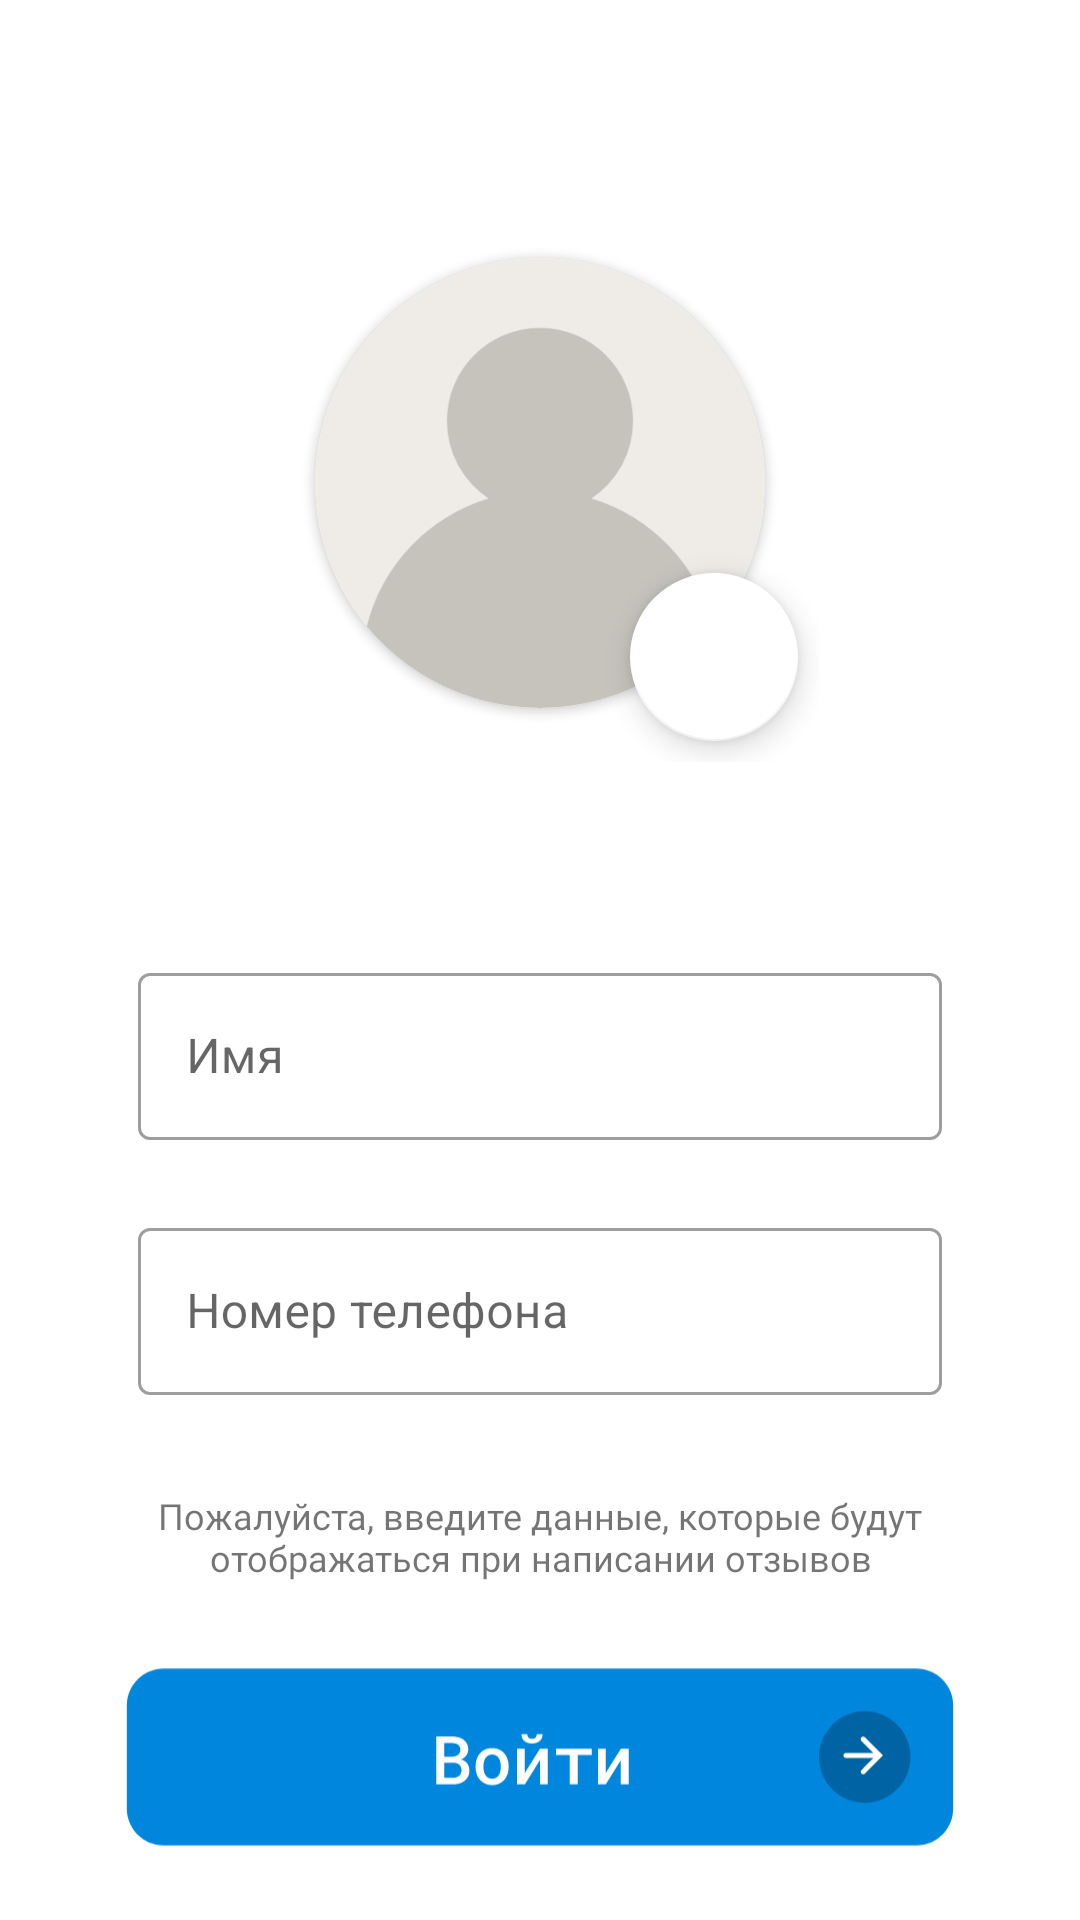

Reconstruct the res/layout file that produces this screen, plus the resources it refers to.
<!-- AndroidManifest.xml: application theme Theme.NovgorodLegends -->
<!-- res/layout/fragment_sign_up.xml -->
<?xml version="1.0" encoding="utf-8"?>
<androidx.constraintlayout.widget.ConstraintLayout xmlns:android="http://schemas.android.com/apk/res/android"
    xmlns:app="http://schemas.android.com/apk/res-auto"
    xmlns:tools="http://schemas.android.com/tools"
    android:layout_width="match_parent"
    android:layout_height="match_parent"
    tools:context=".feature.signup.SignUpFragment">

    <FrameLayout
        android:id="@+id/frameLayout"
        android:layout_width="wrap_content"
        android:layout_height="wrap_content"
        app:layout_constraintBottom_toBottomOf="parent"
        app:layout_constraintEnd_toEndOf="parent"
        app:layout_constraintStart_toStartOf="parent"
        app:layout_constraintTop_toTopOf="parent"
        app:layout_constraintVertical_bias="0.15">

        <com.google.android.material.floatingactionbutton.FloatingActionButton
            android:id="@+id/addImage"
            android:layout_width="wrap_content"
            android:layout_height="wrap_content"
            android:layout_gravity="bottom|end"
            android:layout_marginRight="7dp"

            android:layout_marginBottom="7dp"
            android:clickable="true"
            android:src="@drawable/ic_add"
            app:backgroundTint="@color/white"
            tools:ignore="SpeakableTextPresentCheck" />

        <androidx.cardview.widget.CardView
            android:layout_width="150dp"
            android:layout_height="150dp"
            android:layout_margin="18dp"
            app:cardCornerRadius="150dp">

            <ImageView
                android:id="@+id/imageView2"
                android:layout_width="match_parent"
                android:layout_height="match_parent"
                android:scaleType="centerCrop"
                android:src="@drawable/ic_user" />
        </androidx.cardview.widget.CardView>
    </FrameLayout>

    <com.google.android.material.textfield.TextInputLayout
        android:id="@+id/textInputLayout"
        style="@style/Widget.MaterialComponents.TextInputLayout.OutlinedBox"
        android:layout_width="match_parent"
        android:layout_height="wrap_content"
        android:layout_marginStart="46dp"
        android:layout_marginTop="65dp"
        android:layout_marginEnd="46dp"
        app:layout_constraintEnd_toEndOf="parent"
        app:layout_constraintStart_toStartOf="parent"
        app:layout_constraintTop_toBottomOf="@+id/frameLayout">

        <com.google.android.material.textfield.TextInputEditText
            android:id="@+id/input_name"
            android:layout_width="match_parent"
            android:layout_height="wrap_content"
            android:hint="@string/firstname"
            android:inputType="text" />
    </com.google.android.material.textfield.TextInputLayout>

    <com.google.android.material.textfield.TextInputLayout
        android:id="@+id/textInputLayout2"
        style="@style/Widget.MaterialComponents.TextInputLayout.OutlinedBox"
        android:layout_width="0dp"
        android:layout_height="wrap_content"
        android:layout_marginTop="24dp"
        app:layout_constraintEnd_toEndOf="@+id/textInputLayout"
        app:layout_constraintStart_toStartOf="@+id/textInputLayout"
        app:layout_constraintTop_toBottomOf="@+id/textInputLayout">

        <com.google.android.material.textfield.TextInputEditText
            android:id="@+id/input_phone"
            android:layout_width="match_parent"
            android:layout_height="wrap_content"
            android:hint="@string/phone"
            android:inputType="phone" />
    </com.google.android.material.textfield.TextInputLayout>

    <TextView
        android:id="@+id/textView3"
        android:layout_width="0dp"
        android:layout_height="wrap_content"
        android:layout_marginTop="32dp"
        android:fontFamily="@font/roboto_mono"
        android:text="@string/annotation_sign_up"
        android:textAlignment="center"
        android:textSize="12sp"
        app:layout_constraintEnd_toEndOf="@+id/textInputLayout2"
        app:layout_constraintStart_toStartOf="@+id/textInputLayout2"
        app:layout_constraintTop_toBottomOf="@+id/textInputLayout2" />

    <ImageView
        android:id="@+id/imageView3"
        style="@style/ImageSignUp"
        android:layout_width="300dp"
        android:layout_height="85dp"
        app:layout_constraintBottom_toBottomOf="parent"
        app:layout_constraintEnd_toEndOf="parent"
        app:layout_constraintStart_toStartOf="parent"
        app:layout_constraintTop_toBottomOf="@+id/textView3"
        app:layout_constraintVertical_bias="0.7" />

</androidx.constraintlayout.widget.ConstraintLayout>
<!-- resources referenced by this layout -->
<resources>
  <color name="white">#FFFFFFFF</color>
  <!-- drawable ic_user: png bitmap (drawable-v24, 17486 bytes) -->
  <string name="annotation_sign_up">
          Пожалуйста, введите данные, которые будут отображаться при написании отзывов
      </string>
  <string name="firstname">Имя</string>
  <string name="phone">Номер телефона</string>
  <style name="ImageSignUp">
          <item name="android:src">@drawable/ic_button_sign</item>
      </style>
  <style name="Theme.NovgorodLegends" parent="Theme.MaterialComponents.DayNight.NoActionBar">
          
          <item name="colorPrimary">@color/blue</item>
          <item name="colorPrimaryVariant">@color/gray_text</item>
          <item name="colorOnPrimary">@color/white</item>
          
          <item name="colorSecondary">@color/blue</item>
          <item name="colorSecondaryVariant">@color/teal_700</item>
          <item name="colorOnSecondary">@color/black</item>
          
          <item name="android:statusBarColor" tools:targetApi="l">?attr/colorPrimaryVariant</item>
          
      </style>
  <!-- drawable ic_button_sign: vector/xml drawable (drawable, 5762 chars, omitted) -->
  <color name="blue">#0087DD</color>
  <color name="gray_text">#BABABA</color>
  <color name="teal_700">#FF018786</color>
  <color name="black">#000000</color>
</resources>
